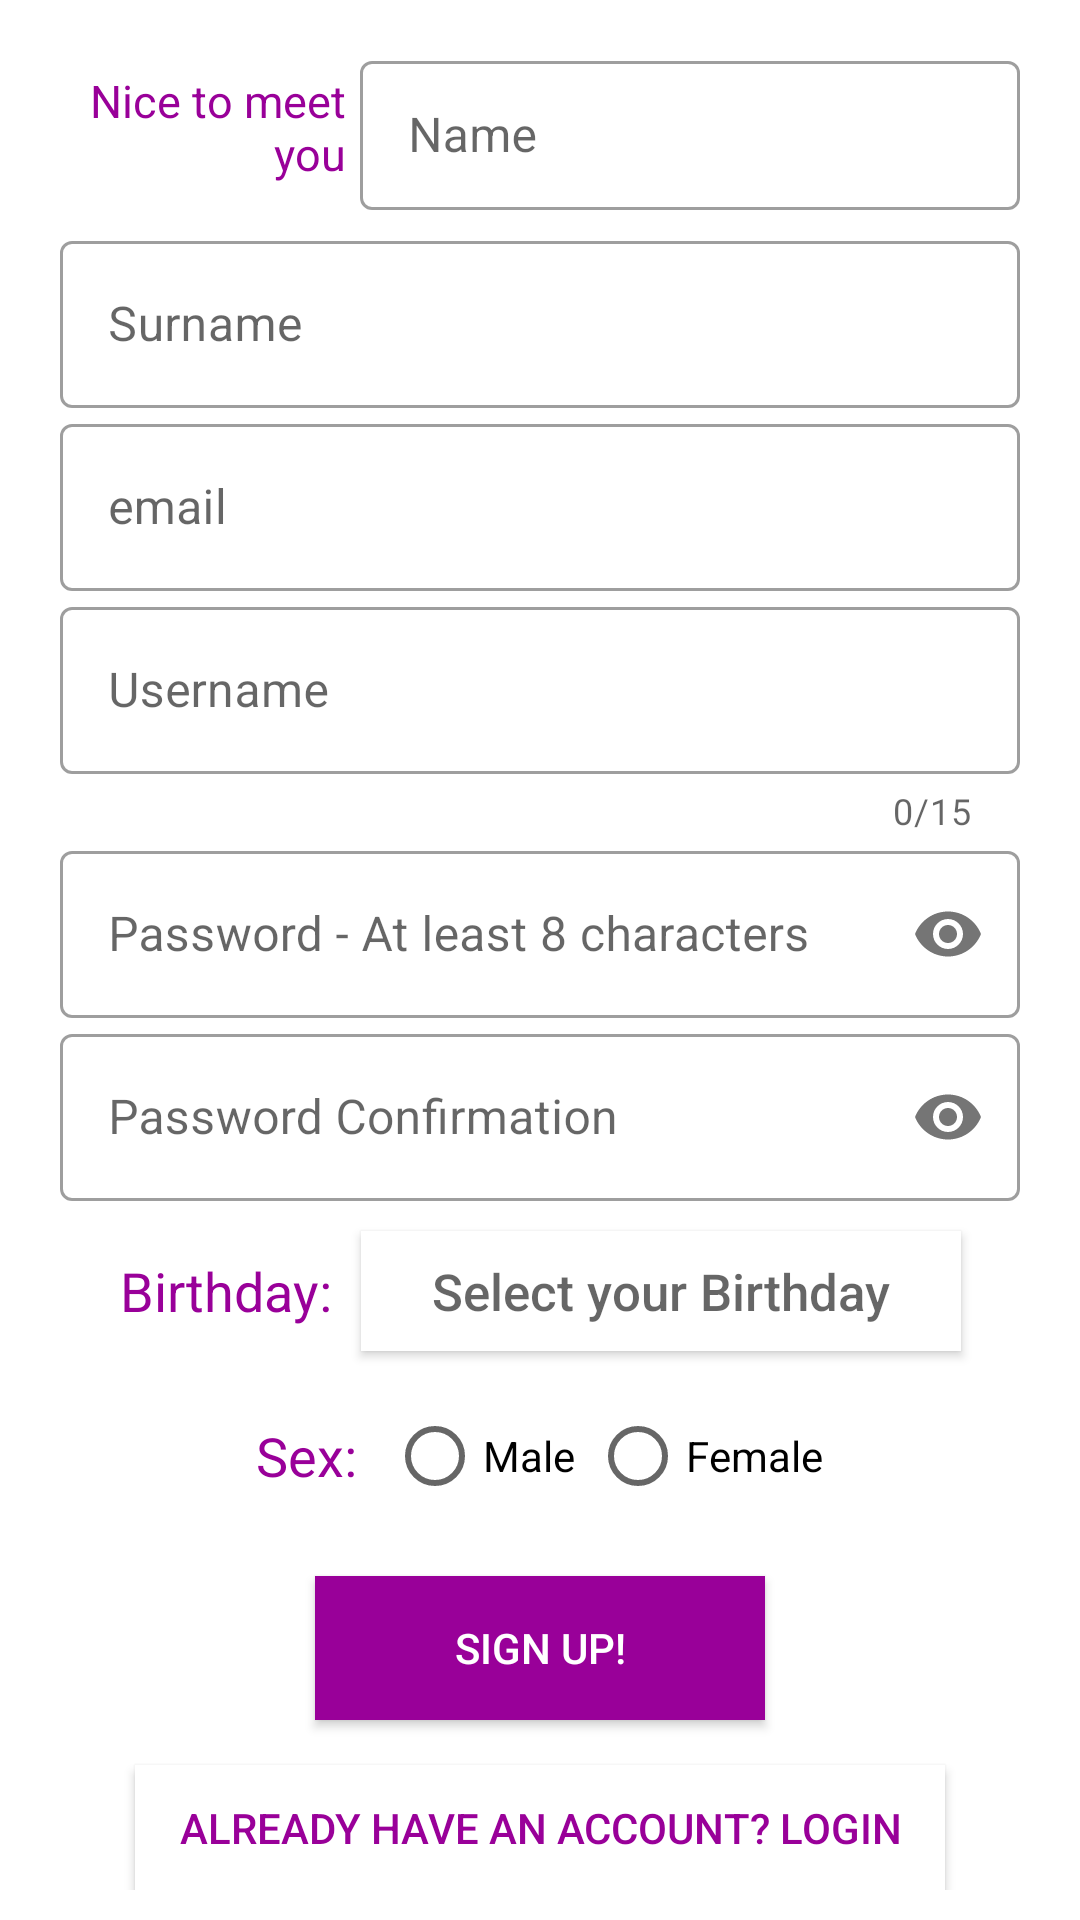

Produce the Android XML layout that renders to this screen, including the resource entries it uses.
<!-- AndroidManifest.xml: application theme Theme.Regengers -->
<!-- res/layout/activity_sign_up.xml -->
<?xml version="1.0" encoding="utf-8"?>
<LinearLayout xmlns:android="http://schemas.android.com/apk/res/android"

    xmlns:app="http://schemas.android.com/apk/res-auto"
    xmlns:tools="http://schemas.android.com/tools"
    android:layout_width="match_parent"
    android:layout_height="match_parent"
    tools:context=".SignUp"
    android:orientation="vertical"
    android:background="#fff"
    android:paddingHorizontal="15dp"
    >

    <LinearLayout
        android:layout_width="match_parent"
        android:layout_height="match_parent"
        android:layout_marginTop="10dp"
        android:layout_marginBottom="5dp"
        android:orientation="vertical"
        android:textSize="18sp"
        android:padding="5dp">

        //name
        <LinearLayout
            android:layout_width="match_parent"
            android:layout_height="55dp"
            android:layout_marginBottom="5dp"
            android:orientation="horizontal">

            <TextView
                android:layout_width="100dp"
                android:layout_height="match_parent"
                android:layout_gravity="left"
                android:background="#fff"
                android:elevation="0dp"
                android:gravity="center_vertical"
                android:text="Nice to meet you"
                android:paddingRight="5dp"
                android:textAlignment="textEnd"
                android:textColor="#909"
                android:textSize="15sp" />
            //name
            <com.google.android.material.textfield.TextInputLayout
                android:layout_height="wrap_content"
                android:layout_width="match_parent"
                android:id="@+id/name"
                android:hint="Name"
                style="@style/Widget.MaterialComponents.TextInputLayout.OutlinedBox"
                >
                <com.google.android.material.textfield.TextInputEditText
                    android:layout_width="match_parent"
                    android:layout_height="wrap_content"
                    android:inputType="text"
                    android:padding="15dp"
                    />




            </com.google.android.material.textfield.TextInputLayout>
        </LinearLayout>

        //surname
        <com.google.android.material.textfield.TextInputLayout
            android:layout_height="wrap_content"
            android:layout_width="match_parent"
            android:id="@+id/surname"
            android:hint="Surname"
            style="@style/Widget.MaterialComponents.TextInputLayout.OutlinedBox"
            >

            <com.google.android.material.textfield.TextInputEditText
                android:layout_width="match_parent"
                android:layout_height="wrap_content"
                android:inputType="text"
                />




        </com.google.android.material.textfield.TextInputLayout>

        //email
        <com.google.android.material.textfield.TextInputLayout
            android:layout_height="wrap_content"
            android:layout_width="match_parent"
            android:id="@+id/email"
            android:hint="email"
            style="@style/Widget.MaterialComponents.TextInputLayout.OutlinedBox"
            >

            <com.google.android.material.textfield.TextInputEditText
                android:layout_width="match_parent"
                android:layout_height="wrap_content"
                android:inputType="textEmailAddress"
                />




        </com.google.android.material.textfield.TextInputLayout>
        //username
        <com.google.android.material.textfield.TextInputLayout

            android:layout_height="wrap_content"
            android:layout_width="match_parent"
            android:id="@+id/username"
            android:hint="Username"
            app:counterEnabled="true"
            app:counterMaxLength="15"
            style="@style/Widget.MaterialComponents.TextInputLayout.OutlinedBox"
            >

            <com.google.android.material.textfield.TextInputEditText
                android:layout_width="match_parent"
                android:layout_height="wrap_content"
                android:inputType="text"
                />




        </com.google.android.material.textfield.TextInputLayout>

        //password
        <com.google.android.material.textfield.TextInputLayout
            android:layout_height="wrap_content"
            android:layout_width="match_parent"
            android:id="@+id/password"
            android:hint="Password - At least 8 characters"
            app:passwordToggleEnabled="true"
            style="@style/Widget.MaterialComponents.TextInputLayout.OutlinedBox"
            >

            <com.google.android.material.textfield.TextInputEditText
                android:layout_width="match_parent"
                android:layout_height="wrap_content"
                android:inputType="textPassword" />




        </com.google.android.material.textfield.TextInputLayout>

        //passwordConfirmation
        <com.google.android.material.textfield.TextInputLayout
            android:layout_height="wrap_content"
            android:layout_width="match_parent"
            android:id="@+id/passwordConfirmation"
            android:hint="Password Confirmation"
            app:passwordToggleEnabled="true"
            style="@style/Widget.MaterialComponents.TextInputLayout.OutlinedBox"
            >

            <com.google.android.material.textfield.TextInputEditText
                android:layout_width="match_parent"
                android:layout_height="wrap_content"
                android:inputType="textPassword" />


        </com.google.android.material.textfield.TextInputLayout>

        //birthday
        <LinearLayout xmlns:android="http://schemas.android.com/apk/res/android"
            xmlns:app="http://schemas.android.com/apk/res-auto"
            xmlns:tools="http://schemas.android.com/tools"
            android:layout_width="match_parent"
            android:layout_height="60dp"
            android:layout_marginHorizontal="5dp"
            android:padding="5dp"
            android:orientation="horizontal"
            android:gravity="center">
            <TextView
                android:gravity="center_vertical"
                android:layout_width="wrap_content"
                android:layout_height="match_parent"
                android:layout_marginRight="5dp"
                android:background="#fff"
                android:elevation="0dp"
                android:text="Birthday:"
                android:textAlignment="viewEnd"
                android:textColor="#909"
                android:textSize="18sp" />
            <Button
                android:id="@+id/birthCalendar"
                android:layout_width="200dp"
                android:layout_marginLeft="5dp"
                android:layout_height="40dp"
                android:layout_gravity="center"
                android:gravity="center_vertical"
                android:background="#fff"
                android:hint="Select your Birthday"
                android:textAlignment="center"
                android:textColor="#909"
                android:textSize="17sp" />


        </LinearLayout>


        <LinearLayout
            android:layout_width="match_parent"
            android:layout_height="50dp"
            android:gravity="center"
            android:orientation="horizontal"
            >

            <TextView
                android:layout_width="wrap_content"
                android:layout_height="match_parent"
                android:layout_marginRight="5dp"
                android:background="#fff"
                android:elevation="0dp"
                android:gravity="center_vertical"
                android:text="Sex:"
                android:textAlignment="viewEnd"
                android:textColor="#909"
                android:textSize="18sp" />

            <RadioGroup

                android:layout_width="wrap_content"
                android:layout_height="match_parent"
                android:gravity="center_vertical"
                android:orientation="horizontal">

                <RadioButton
                    android:id="@+id/male"
                    android:layout_width="wrap_content"
                    android:layout_height="wrap_content"
                    android:layout_marginHorizontal="5dp"
                    android:text="Male" />

                <RadioButton
                    android:id="@+id/female"
                    android:layout_width="wrap_content"
                    android:layout_height="wrap_content"
                    android:text="Female" />
            </RadioGroup>


        </LinearLayout>

        <Button
            android:id="@+id/signUpBtn2"
            android:layout_width="150dp"
            android:layout_height="wrap_content"
            android:text="Sign Up!"
            android:layout_gravity="center"
            android:elevation="0dp"
            android:background="#909"
            android:textColor="#fff"
            android:layout_marginTop="15dp"/>

        <Button
            android:id="@+id/logInBtn"
            android:layout_width="270dp"
            android:layout_height="wrap_content"
            android:text="Already have an account? LogIn"
            android:layout_gravity="center"
            android:elevation="0dp"
            android:background="#fff"
            android:textColor="#909"
            android:layout_marginTop="15dp"/>


    </LinearLayout>


</LinearLayout>
<!-- resources referenced by this layout -->
<resources>
  <style name="Theme.Regengers" parent="Theme.MaterialComponents.DayNight.DarkActionBar">
          
          <item name="colorPrimary">@color/bluepurple_regen</item>
          <item name="colorPrimaryVariant">@color/teal_700</item>
          <item name="colorOnPrimary">@color/white</item>
          
          <item name="colorSecondary">@color/red_400</item>
          <item name="colorSecondaryVariant">@color/red_700</item>
          <item name="colorOnSecondary">@color/white</item>
          
          <item name="android:statusBarColor" tools:targetApi="l">?attr/colorPrimaryVariant</item>
          
      </style>
  <color name="bluepurple_regen">#211bc4</color>
  <color name="teal_700">#00796B</color>
  <color name="white">#FFFFFFFF</color>
  <color name="red_400">#EF5350</color>
  <color name="red_700">#D32F2F</color>
</resources>
